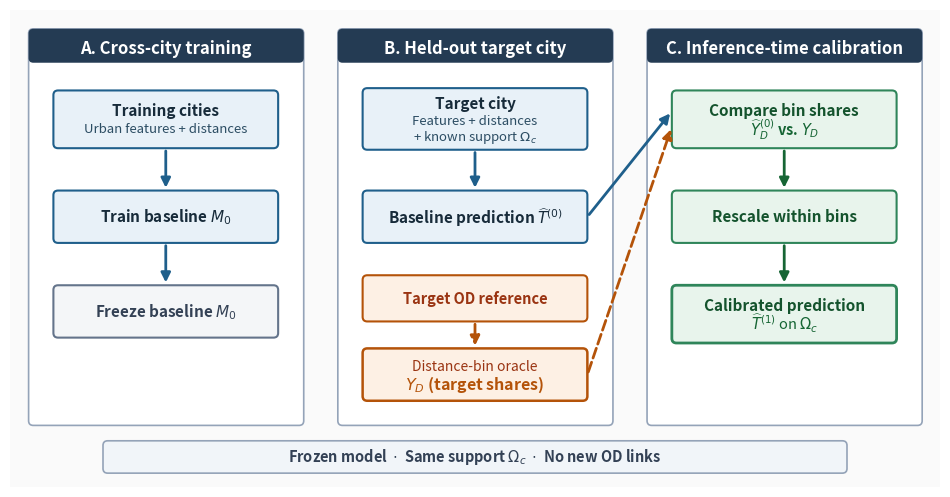

This chart was generated by the following Python code:
"""
Generate publication-quality PNG and PDF for Figure 1.
Simplified schematic: minimal text, max 1-2 lines per box, clear workflow.
"""
from pathlib import Path
import matplotlib.pyplot as plt
import matplotlib.patches as patches

def draw_fig1():
    fig, ax = plt.subplots(figsize=(12, 6.2), dpi=300)
    ax.set_xlim(0, 1200)
    ax.set_ylim(620, 0)  # Invert Y to match coordinate system
    ax.axis("off")

    # Background
    bg = patches.Rectangle((0, 0), 1200, 620, facecolor="#fafafa", edgecolor="none")
    ax.add_patch(bg)

    # Styling Palette
    header_color = "#243b53"
    train_face = "#e8f1f8"
    train_edge = "#1f5f8b"
    oracle_face = "#fdf0e4"
    oracle_edge = "#b45309"
    output_face = "#e8f4ec"
    output_edge = "#2f855a"
    neutral_face = "#f4f6f8"
    neutral_edge = "#64748b"

    def draw_box(x, y, w, h, fc, ec, lw=1.5, rx=6):
        box = patches.FancyBboxPatch(
            (x, y), w, h,
            boxstyle=f"round,pad=0,rounding_size={rx}",
            facecolor=fc, edgecolor=ec, linewidth=lw
        )
        ax.add_patch(box)

    def draw_arrow(x1, y1, x2, y2, color="#1f5f8b", dashed=False):
        style = "--" if dashed else "-"
        ax.annotate(
            "",
            xy=(x2, y2),
            xytext=(x1, y1),
            arrowprops=dict(
                arrowstyle="-|>",
                color=color,
                lw=2.0,
                linestyle=style,
                mutation_scale=14,
            ),
        )


    # 3 Main Panel Columns
    panel_y = 25
    panel_h = 515
    panels = [
        (24, panel_y, 355, panel_h, "A. Cross-city training"),
        (423, panel_y, 355, panel_h, "B. Held-out target city"),
        (822, panel_y, 355, panel_h, "C. Inference-time calibration"),
    ]
    for px, py, pw, ph, title in panels:
        draw_box(px, py, pw, ph, "#ffffff", "#94a3b8", lw=1.2)
        draw_box(px, py, pw, 44, header_color, header_color, lw=0)
        ax.text(px + pw / 2, py + 26, title, color="white", fontsize=12, fontweight="bold", ha="center", va="center")

    # ==========================================
    # COLUMN A: Cross-city training
    # ==========================================
    draw_box(56, 105, 290, 75, train_face, train_edge)
    ax.text(201, 131, "Training cities", fontsize=11, fontweight="bold", color="#172b3a", ha="center", va="center")
    ax.text(201, 155, "Urban features + distances", fontsize=9.5, color="#2c4d63", ha="center", va="center")
    draw_arrow(201, 180, 201, 235)

    draw_box(56, 235, 290, 68, train_face, train_edge)
    ax.text(201, 269, r"Train baseline $M_0$", fontsize=11, fontweight="bold", color="#172b3a", ha="center", va="center")
    draw_arrow(201, 303, 201, 358)

    draw_box(56, 358, 290, 68, neutral_face, neutral_edge)
    ax.text(201, 392, r"Freeze baseline $M_0$", fontsize=11, fontweight="bold", color="#334155", ha="center", va="center")

    # ==========================================
    # COLUMN B: Held-out target city
    # ==========================================
    draw_box(455, 102, 290, 80, train_face, train_edge)
    ax.text(600, 122, "Target city", fontsize=11, fontweight="bold", color="#172b3a", ha="center", va="center")
    ax.text(600, 145, "Features + distances", fontsize=9.5, color="#2c4d63", ha="center", va="center")
    ax.text(600, 165, r"+ known support $\Omega_c$", fontsize=9.5, color="#2c4d63", ha="center", va="center")
    draw_arrow(600, 182, 600, 235)

    # Box 2: Baseline prediction
    draw_box(455, 235, 290, 68, train_face, train_edge)
    ax.text(600, 269, r"Baseline prediction $\widehat{T}^{(0)}$", fontsize=11, fontweight="bold", color="#172b3a", ha="center", va="center")

    draw_box(455, 345, 290, 60, oracle_face, oracle_edge)
    ax.text(600, 375, "Target OD reference", fontsize=10.5, fontweight="bold", color="#9a3412", ha="center", va="center")
    draw_arrow(600, 405, 600, 440, color="#b45309", dashed=True)

    draw_box(455, 440, 290, 68, oracle_face, oracle_edge, lw=1.8)
    ax.text(600, 464, "Distance-bin oracle", fontsize=10, color="#9a3412", ha="center", va="center")
    ax.text(600, 487, r"$Y_D$ (target shares)", fontsize=11.5, fontweight="bold", color="#b45309", ha="center", va="center")

    draw_arrow(745, 269, 854, 132, color="#1f5f8b")
    draw_arrow(745, 474, 854, 152, color="#b45309", dashed=True)

    # ==========================================
    # COLUMN C: Inference-time calibration
    # ==========================================
    draw_box(854, 105, 290, 75, output_face, output_edge)
    ax.text(999, 131, "Compare bin shares", fontsize=11, fontweight="bold", color="#14532d", ha="center", va="center")
    ax.text(999, 155, r"$\widehat{Y}_D^{(0)}$ vs. $Y_D$", fontsize=10.5, fontweight="bold", color="#166534", ha="center", va="center")
    draw_arrow(999, 180, 999, 235, color="#166534")

    draw_box(854, 235, 290, 68, output_face, output_edge)
    ax.text(999, 269, "Rescale within bins", fontsize=11, fontweight="bold", color="#14532d", ha="center", va="center")
    draw_arrow(999, 303, 999, 358, color="#166534")

    draw_box(854, 358, 290, 75, output_face, output_edge, lw=2.0)
    ax.text(999, 384, "Calibrated prediction", fontsize=11, fontweight="bold", color="#14532d", ha="center", va="center")
    ax.text(999, 408, r"$\widehat{T}^{(1)}$ on $\Omega_c$", fontsize=10.5, color="#166534", ha="center", va="center")

    # ==========================================
    # FOOTER BAR
    # ==========================================
    footer_box = patches.FancyBboxPatch(
        (120, 560), 960, 42,
        boxstyle="round,pad=0,rounding_size=6",
        facecolor="#f1f5f9", edgecolor="#94a3b8", linewidth=1.2
    )
    ax.add_patch(footer_box)
    ax.text(
        600, 581,
        r"Frozen model  $\cdot$  Same support $\Omega_c$  $\cdot$  No new OD links",
        fontsize=10.5, fontweight="bold", color="#334155", ha="center", va="center"
    )

    out_dir = Path("paper/figures")
    out_dir.mkdir(parents=True, exist_ok=True)
    png_path = out_dir / "fig1_oracle_calibration_framework.png"
    pdf_path = out_dir / "fig1_oracle_calibration_framework.pdf"
    fig.savefig(pdf_path, dpi=300, bbox_inches="tight", pad_inches=0.05)
    plt.close(fig)
    print(f"Successfully generated simplified {png_path} and {pdf_path}")

if __name__ == "__main__":
    draw_fig1()
